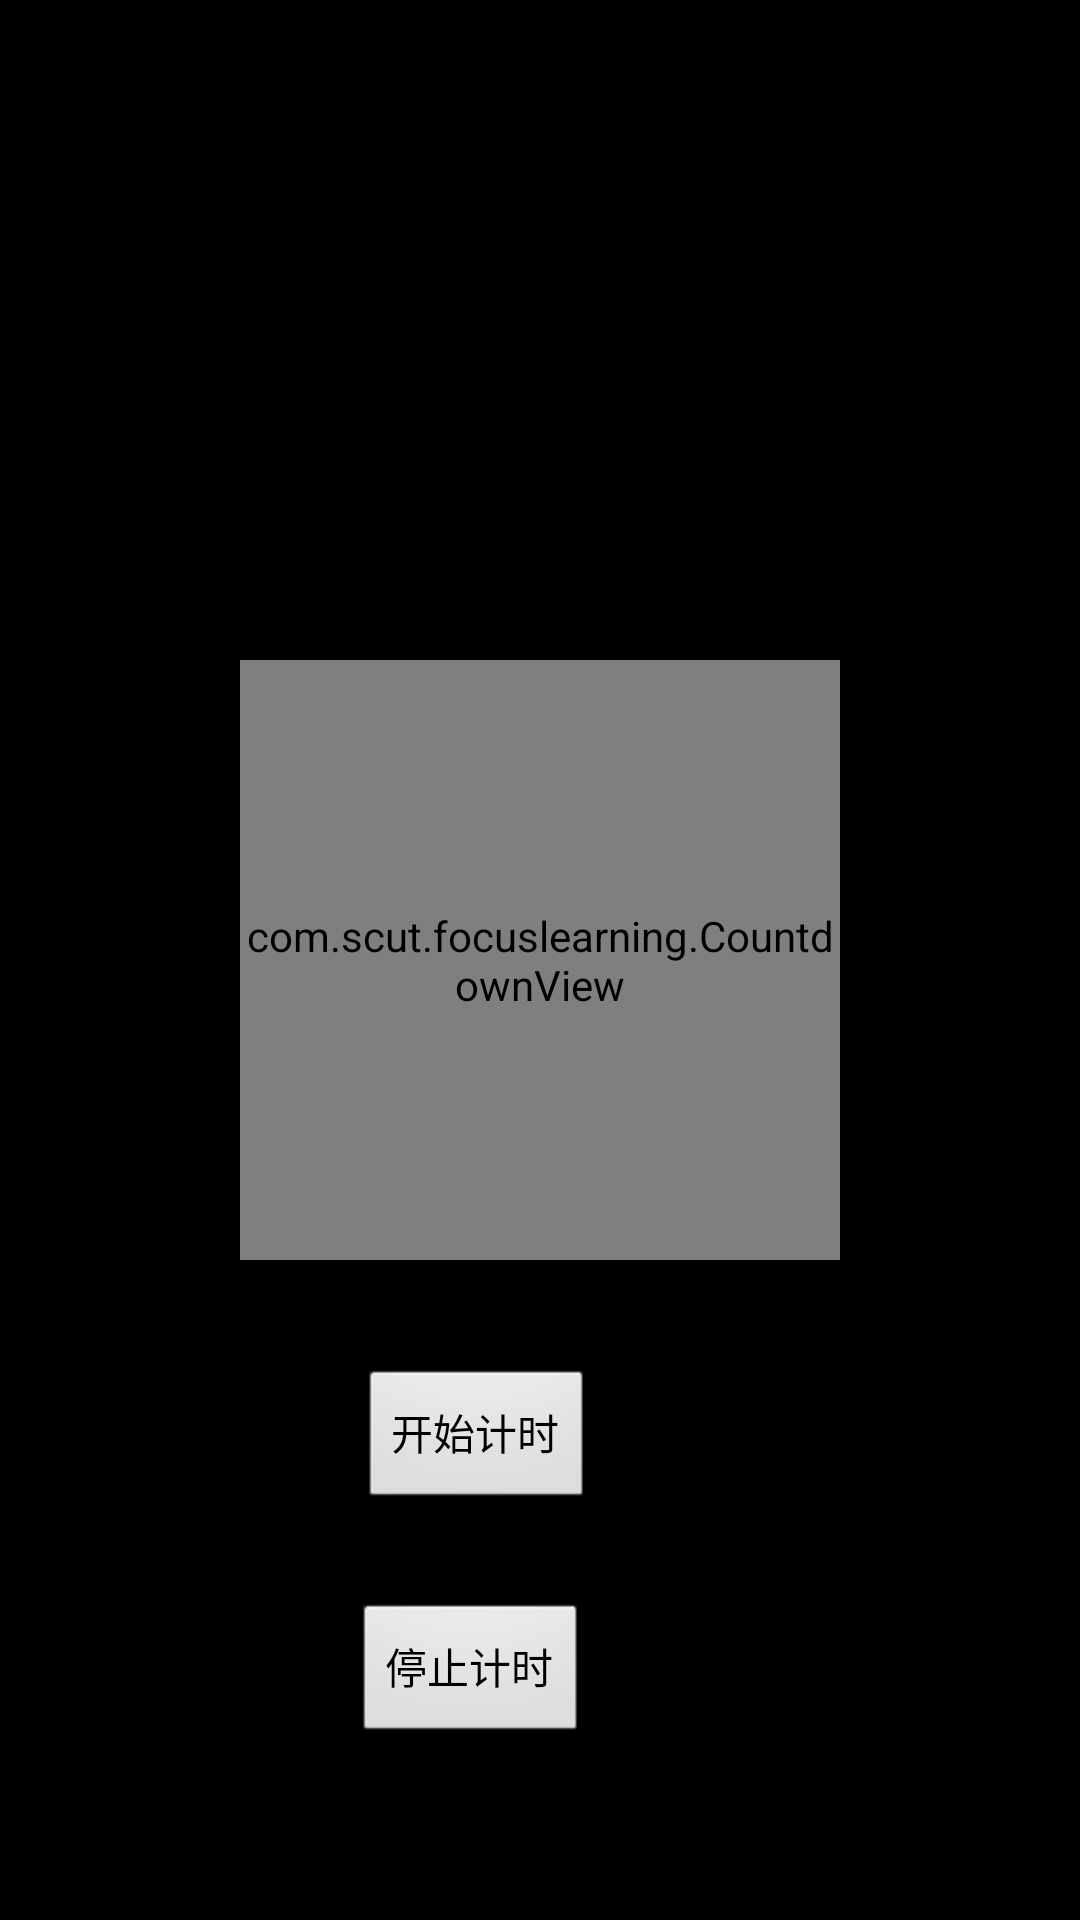

Layout XML and referenced resources for this Android screen:
<!-- AndroidManifest.xml: application theme android:Theme.NoTitleBar -->
<!-- res/layout/activity_countdown.xml -->
<?xml version="1.0" encoding="utf-8"?>
<RelativeLayout xmlns:android="http://schemas.android.com/apk/res/android"
    xmlns:app="http://schemas.android.com/apk/res-auto"
    xmlns:tools="http://schemas.android.com/tools"
    android:layout_width="match_parent"
    android:layout_height="match_parent"
    tools:context=".CountdownActivity">

    <Button
        android:id="@+id/button_Countdown_stop"
        android:layout_width="wrap_content"
        android:layout_height="wrap_content"
        android:layout_alignParentEnd="true"
        android:layout_alignParentBottom="true"
        android:layout_marginEnd="164dp"
        android:layout_marginBottom="58dp"
        android:text="停止计时" />

    <com.scut.focuslearning.CountdownView
        android:id="@+id/view_countdown"
        android:layout_width="200dp"
        android:layout_height="200dp"
        android:layout_centerInParent="true" />

    <Button
        android:id="@+id/button_Countdown_start"
        android:layout_width="wrap_content"
        android:layout_height="wrap_content"
        android:layout_alignParentEnd="true"
        android:layout_alignParentBottom="true"
        android:layout_marginEnd="162dp"
        android:layout_marginBottom="136dp"
        android:text="开始计时" />
</RelativeLayout>
<!-- resources referenced by this layout -->
<resources>

</resources>
